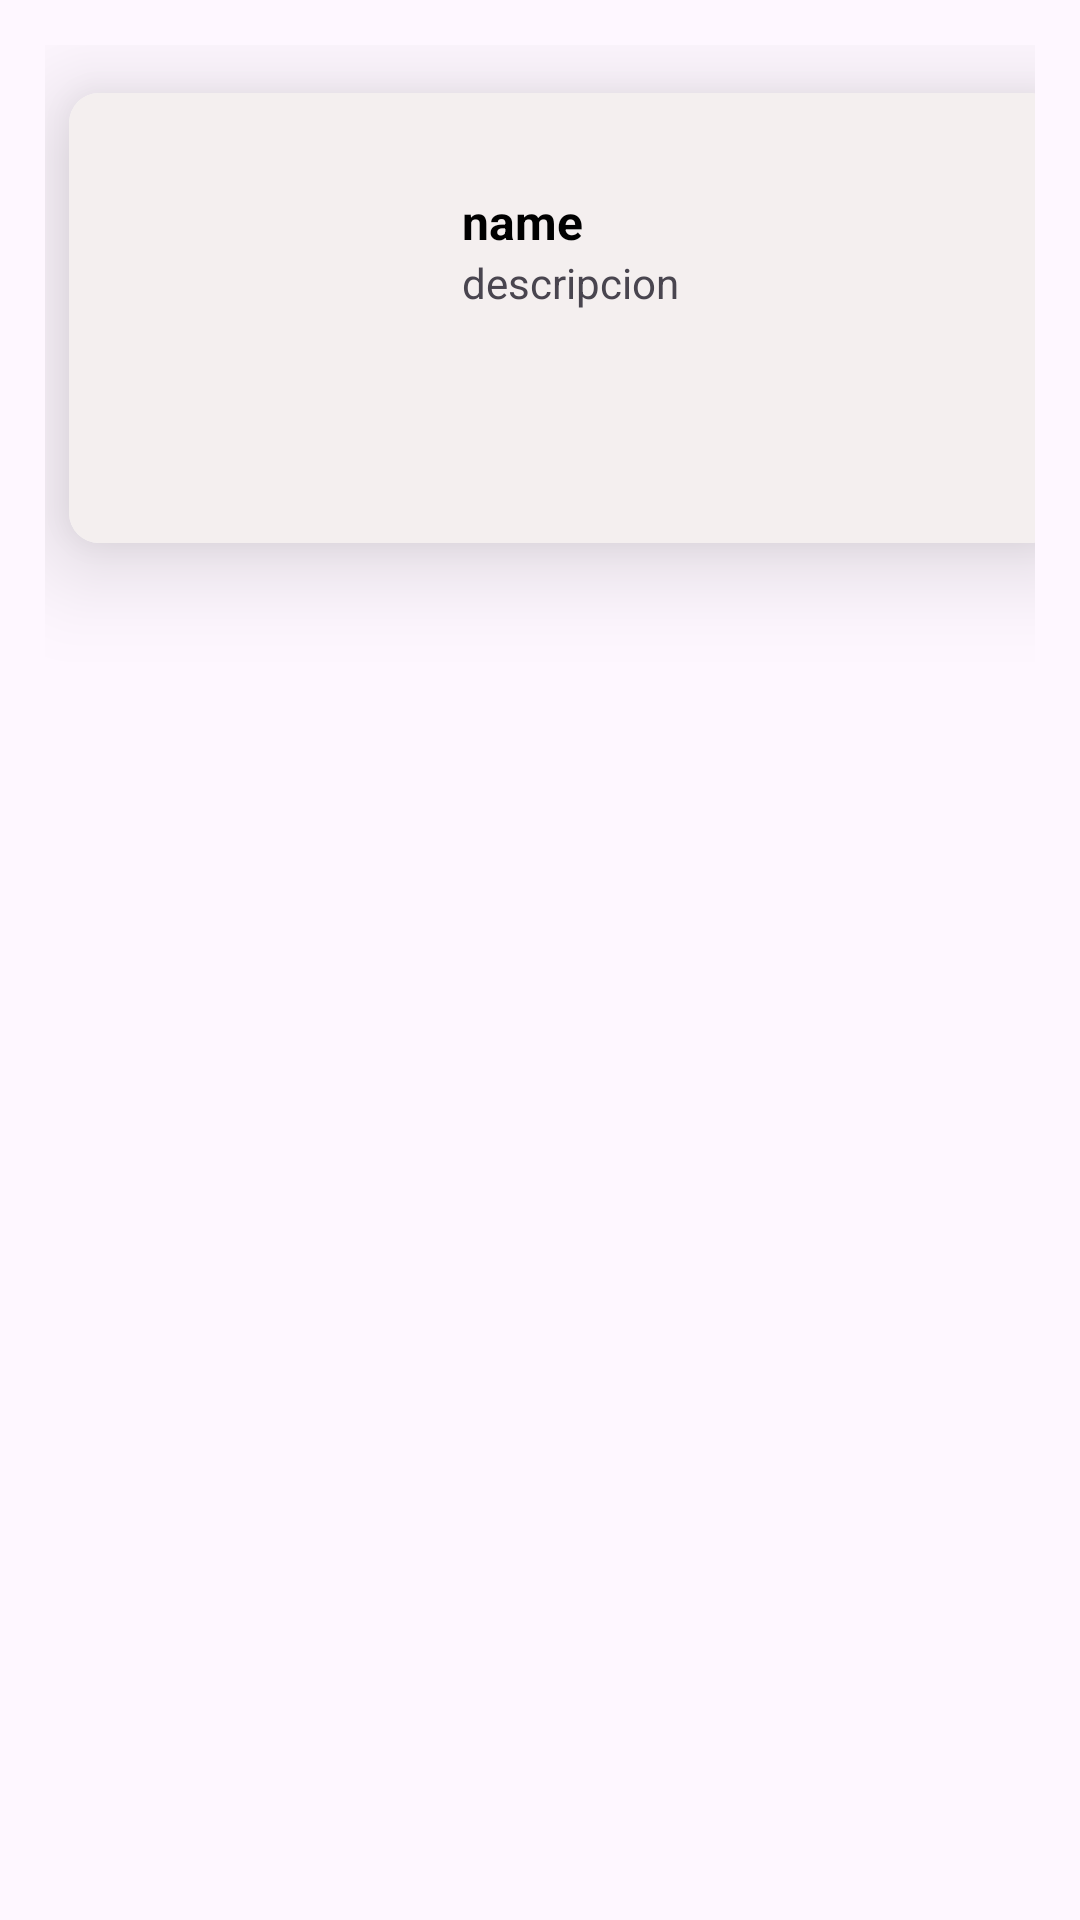

Produce the Android XML layout that renders to this screen, including the resource entries it uses.
<!-- AndroidManifest.xml: application theme Theme.Parcial2moviles -->
<!-- res/layout/sport_item.xml -->
<?xml version="1.0" encoding="utf-8"?>
<androidx.constraintlayout.widget.ConstraintLayout xmlns:android="http://schemas.android.com/apk/res/android"
    xmlns:app="http://schemas.android.com/apk/res-auto"
    xmlns:tools="http://schemas.android.com/tools"
    android:layout_width="match_parent"
    android:layout_height="wrap_content"
    android:padding="15dp">

    <androidx.cardview.widget.CardView
        android:id="@+id/model_card"
        android:layout_width="wrap_content"
        android:layout_height="wrap_content"
        android:layout_marginStart="16dp"
        android:layout_marginTop="16dp"
        app:cardElevation="20dp"
        app:cardCornerRadius="10dp"
        app:layout_constraintEnd_toEndOf="parent"
        app:layout_constraintStart_toStartOf="parent"
        app:layout_constraintTop_toTopOf="parent"
        tools:ignore="MissingConstraints">

        <LinearLayout
            android:layout_width="380dp"
            android:layout_height="150dp"
            android:background="#F4EFEF"
            android:orientation="horizontal"
            android:padding="16dp">

            <ImageView
                android:layout_width="99dp"
                android:layout_height="wrap_content"
                android:src="@drawable/noimagesportapp" />

            <LinearLayout
                android:layout_width="190dp"
                android:layout_height="match_parent"
                android:orientation="vertical"
                android:padding="16dp">

                <TextView
                    android:id="@+id/titleTextView"
                    android:layout_width="wrap_content"
                    android:layout_height="wrap_content"
                    android:text="name"
                    android:textColor="@color/black"
                    android:textSize="16sp"
                    android:textStyle="bold" />

                <TextView
                    android:id="@+id/descipcion_id"
                    android:layout_width="wrap_content"
                    android:layout_height="wrap_content"
                    android:text="descripcion" />


            </LinearLayout>


            <ImageView
                android:id="@+id/delete_button"
                android:layout_width="27dp"
                android:layout_height="45dp"
                android:src="@drawable/baseline_delete_forever_24"
                />

        </LinearLayout>

    </androidx.cardview.widget.CardView>




</androidx.constraintlayout.widget.ConstraintLayout>
<!-- resources referenced by this layout -->
<resources>
  <style name="Theme.Parcial2moviles" parent="Base.Theme.Parcial2moviles" />
  <style name="Base.Theme.Parcial2moviles" parent="Theme.Material3.DayNight.NoActionBar">
          
          
          <item name="android:statusBarColor">#FEFAFD</item>
  
          <item name="android:windowLightStatusBar">true</item>
  
      </style>
  <!-- not gathered from this repository: default colours our renderer supplied (Android Studio template values) -->
  <color name="black">#FF000000</color>
</resources>
